Run: headless pygame with SDL's dummy video driver; simulated clock (each Clock.tick advances the game by its frame time, no real sleeping); random seed 0; keys injected as events and as key.get_pressed() state; mouse plan: one left click at the window centre at the start of phase 2, then a move to the lower-right quarter at the start of phase 3.
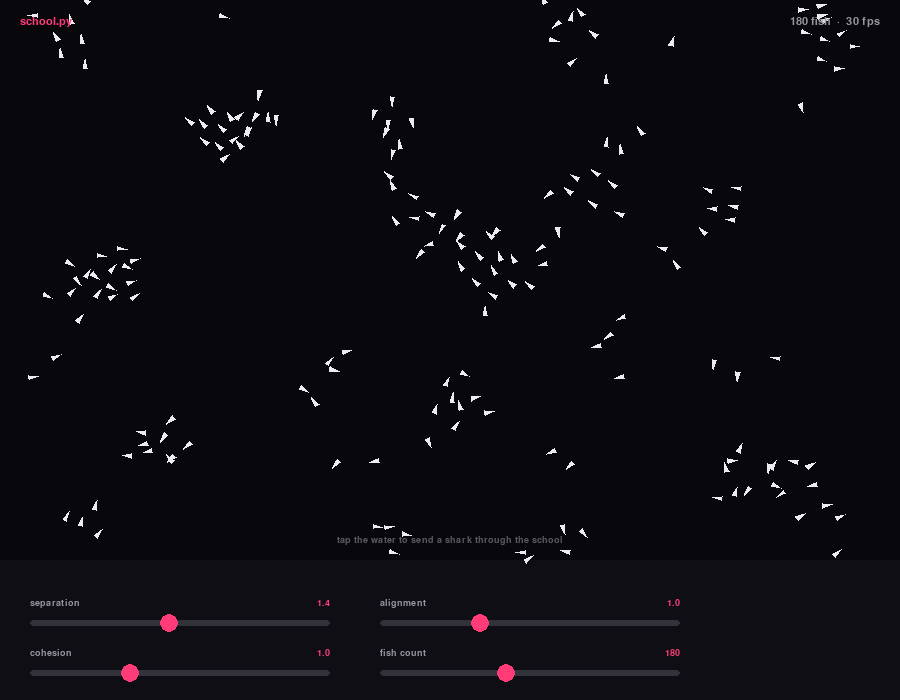
Frame 1 of 4 · flips 1–60 · no input
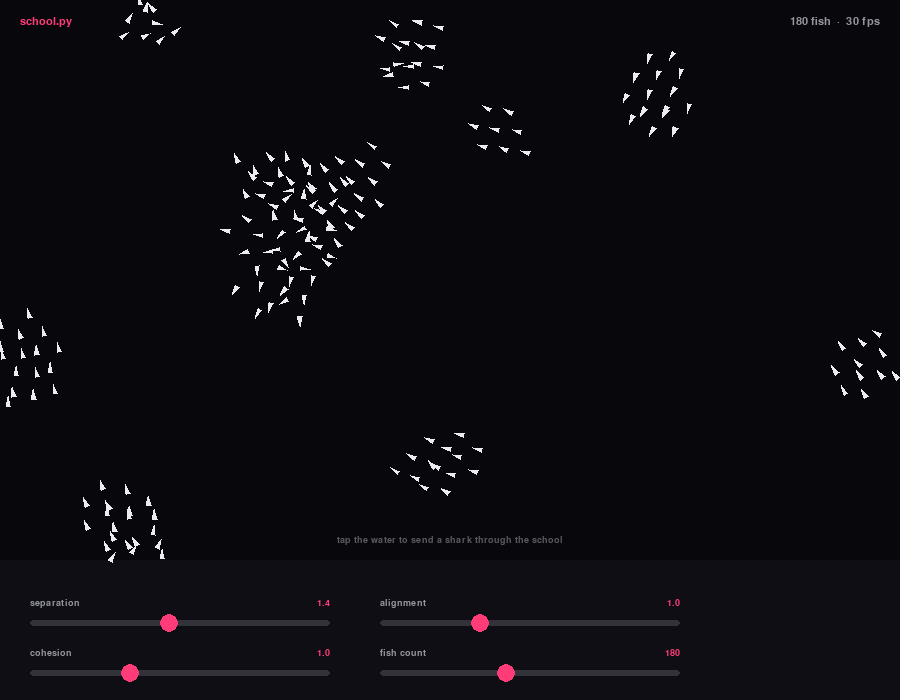
Frame 2 of 4 · flips 61–180 · clicked the window centre · tapped SPACE, RETURN · held RIGHT (→), D
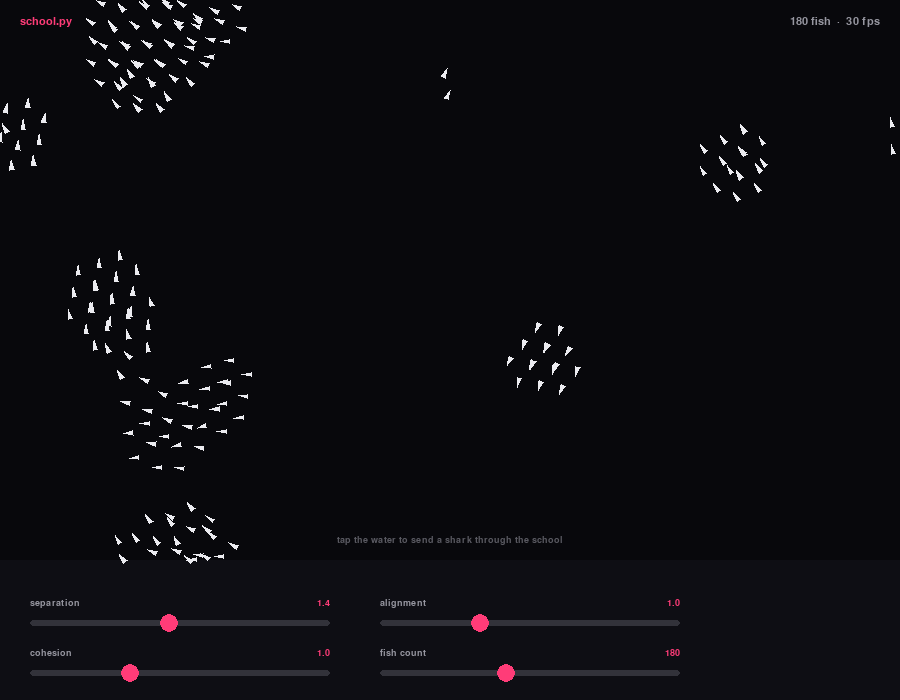
Frame 3 of 4 · flips 181–300 · moved the mouse to the lower-right quarter · held DOWN (↓), S
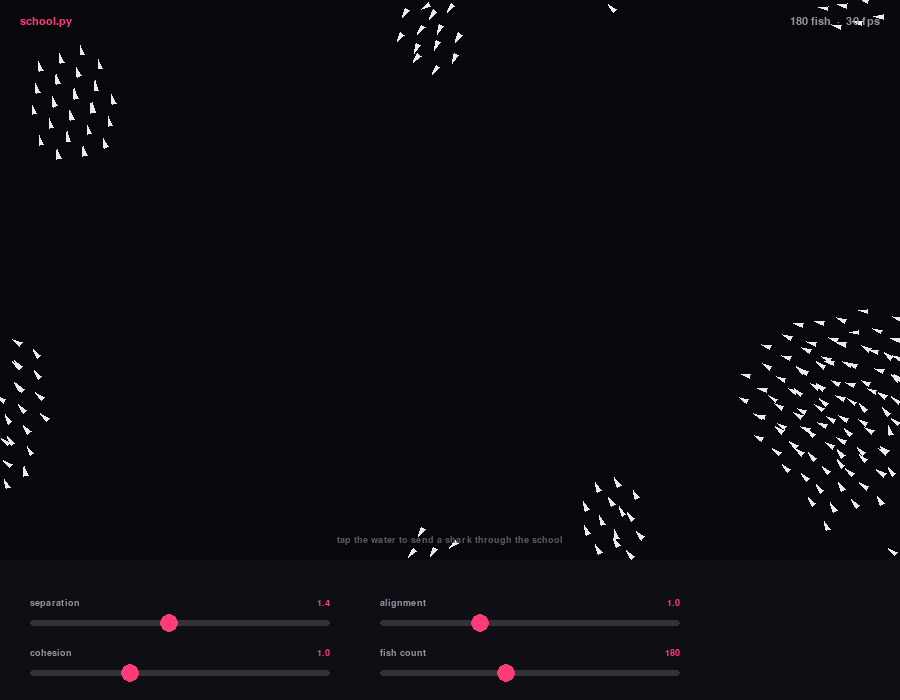
Frame 4 of 4 · flips 301–420 · held LEFT (←), A, UP (↑), W

The pygame program that drew these frames:

import pygame

"""
Boids flocking simulation (Craig Reynolds, 1986)

Each fish only reacts to its nearby neighbors using three simple rules:
  - Separation: steer away from fish that are too close
  - Alignment:  match the average heading of nearby fish
  - Cohesion:   steer toward the average position of nearby fish
Plus one more rule for the predator:
  - Flee: steer hard away from the shark (weighted heavier than the rest)

No single fish "knows" it's part of a school -- the swirling shape you see
emerges purely from these local rules running on every fish, every frame.

Controls:
  - Click/tap the water to send a shark through the school
  - Drag the sliders to change separation / alignment / cohesion strength
  - "auto-shark" toggles a shark that drives itself through the school
  - "reset" respawns the fish

Run with:  pip install pygame
           python boids.py
"""

import pygame
import random
import math
import sys

# ---------------------------------------------------------------- settings
WIDTH, HEIGHT = 900, 700
SIM_HEIGHT = 560          # area the fish swim in (rest is UI panel)
BG_COLOR = (8, 8, 12)
PANEL_COLOR = (14, 14, 20)
FISH_COLOR = (235, 235, 240)
SHARK_COLOR = (255, 60, 120)
ACCENT = (255, 60, 120)
TEXT_COLOR = (150, 150, 160)

MAX_SPEED = 4.0
MIN_SPEED = 1.5
PERCEPTION = 55       # how far a fish can "see" its neighbors
SEPARATION_DIST = 22  # personal space before separation kicks in
SHARK_FLEE_RADIUS = 150
SHARK_SPEED = 5.5

FPS = 30


# --------------------------------------------------------------- the fish
class Boid:
    def __init__(self):
        self.pos = pygame.Vector2(random.uniform(0, WIDTH),
                                   random.uniform(0, SIM_HEIGHT))
        angle = random.uniform(0, 2 * math.pi)
        speed = random.uniform(MIN_SPEED, MAX_SPEED)
        self.vel = pygame.Vector2(math.cos(angle), math.sin(angle)) * speed

    def flock(self, boids, shark_pos, sep_w, align_w, coh_w):
        separation = pygame.Vector2()
        avg_vel = pygame.Vector2()
        avg_pos = pygame.Vector2()
        neighbor_count = 0

        # look at every other fish; only react to the ones close enough
        for other in boids:
            if other is self:
                continue
            offset = other.pos - self.pos
            dist = offset.length()
            if 0 < dist < PERCEPTION:
                neighbor_count += 1
                avg_vel += other.vel
                avg_pos += other.pos
                if dist < SEPARATION_DIST:
                    separation -= offset / dist  # push away, stronger when closer

        alignment = pygame.Vector2()
        cohesion = pygame.Vector2()
        if neighbor_count > 0:
            avg_vel /= neighbor_count
            alignment = avg_vel - self.vel

            avg_pos /= neighbor_count
            cohesion = avg_pos - self.pos

        # flee the shark -- overrides everything else when it's close
        flee = pygame.Vector2()
        if shark_pos is not None:
            offset = self.pos - shark_pos
            dist = offset.length()
            if 0 < dist < SHARK_FLEE_RADIUS:
                strength = (SHARK_FLEE_RADIUS - dist) / SHARK_FLEE_RADIUS
                flee = offset.normalize() * strength * MAX_SPEED

        steer = (separation * sep_w * 1.6
                 + alignment * align_w
                 + cohesion * coh_w * 0.08
                 + flee * 3.0)

        self.vel += steer * 0.06
        speed = self.vel.length()
        if speed > MAX_SPEED:
            self.vel.scale_to_length(MAX_SPEED)
        elif speed < MIN_SPEED and speed > 0:
            self.vel.scale_to_length(MIN_SPEED)

    def move(self):
        self.pos += self.vel
        # wrap around the tank edges
        self.pos.x %= WIDTH
        self.pos.y %= SIM_HEIGHT

    def draw(self, screen):
        angle = math.atan2(self.vel.y, self.vel.x)
        size = 6
        tip = self.pos + pygame.Vector2(math.cos(angle), math.sin(angle)) * size
        left = self.pos + pygame.Vector2(math.cos(angle + 2.6), math.sin(angle + 2.6)) * size * 0.7
        right = self.pos + pygame.Vector2(math.cos(angle - 2.6), math.sin(angle - 2.6)) * size * 0.7
        pygame.draw.polygon(screen, FISH_COLOR, [tip, left, right])


# --------------------------------------------------------------- the shark
class Shark:
    """A predator that swims toward a target point, then fades away."""

    def __init__(self, target):
        self.pos = pygame.Vector2(target)
        self.pos.x = -40 if target[0] > WIDTH / 2 else WIDTH + 40
        self.pos.y = target[1]
        self.target = pygame.Vector2(target)
        self.alive = True

    def update(self):
        offset = self.target - self.pos
        dist = offset.length()
        if dist < 10:
            self.alive = False
            return
        self.pos += offset.normalize() * min(SHARK_SPEED, dist)

    def draw(self, screen):
        angle = math.atan2(self.target.y - self.pos.y, self.target.x - self.pos.x)
        size = 16
        tip = self.pos + pygame.Vector2(math.cos(angle), math.sin(angle)) * size
        left = self.pos + pygame.Vector2(math.cos(angle + 2.6), math.sin(angle + 2.6)) * size * 0.8
        right = self.pos + pygame.Vector2(math.cos(angle - 2.6), math.sin(angle - 2.6)) * size * 0.8
        pygame.draw.polygon(screen, SHARK_COLOR, [tip, left, right])


# ------------------------------------------------------------------ slider
class Slider:
    def __init__(self, x, y, w, label, min_val, max_val, value, decimals=1):
        self.rect = pygame.Rect(x, y, w, 6)
        self.label = label
        self.min_val = min_val
        self.max_val = max_val
        self.value = value
        self.decimals = decimals
        self.dragging = False

    def handle_pos(self):
        t = (self.value - self.min_val) / (self.max_val - self.min_val)
        return int(self.rect.x + t * self.rect.width)

    def handle_event(self, event):
        handle_x = self.handle_pos()
        handle_rect = pygame.Rect(handle_x - 10, self.rect.y - 8, 20, 22)
        if event.type == pygame.MOUSEBUTTONDOWN:
            if handle_rect.collidepoint(event.pos) or self.rect.collidepoint(event.pos):
                self.dragging = True
                self._set_from_mouse(event.pos[0])
        elif event.type == pygame.MOUSEBUTTONUP:
            self.dragging = False
        elif event.type == pygame.MOUSEMOTION and self.dragging:
            self._set_from_mouse(event.pos[0])

    def _set_from_mouse(self, mx):
        t = (mx - self.rect.x) / self.rect.width
        t = max(0, min(1, t))
        self.value = self.min_val + t * (self.max_val - self.min_val)
        if self.decimals == 0:
            self.value = round(self.value)

    def draw(self, screen, font):
        pygame.draw.rect(screen, (50, 50, 58), self.rect, border_radius=3)
        hx = self.handle_pos()
        pygame.draw.circle(screen, ACCENT, (hx, self.rect.y + 3), 9)

        label_surf = font.render(self.label, True, TEXT_COLOR)
        screen.blit(label_surf, (self.rect.x, self.rect.y - 22))

        val_text = f"{self.value:.{self.decimals}f}" if self.decimals else str(int(self.value))
        val_surf = font.render(val_text, True, ACCENT)
        screen.blit(val_surf, (self.rect.x + self.rect.width - val_surf.get_width(), self.rect.y - 22))


# ------------------------------------------------------------------ button
class Button:
    def __init__(self, x, y, w, h, label):
        self.rect = pygame.Rect(x, y, w, h)
        self.label = label
        self.active = False

    def draw(self, screen, font):
        color = ACCENT if self.active else (70, 70, 78)
        pygame.draw.rect(screen, color, self.rect, width=2, border_radius=16)
        text = font.render(self.label, True, color)
        screen.blit(text, text.get_rect(center=self.rect.center))

    def clicked(self, pos):
        return self.rect.collidepoint(pos)


def make_boids(n):
    return [Boid() for _ in range(n)]


def main():
    pygame.init()
    screen = pygame.display.set_mode((WIDTH, HEIGHT))
    pygame.display.set_caption("school.py -- boids simulation")
    clock = pygame.time.Clock()
    font = pygame.font.SysFont("consolas", 16)
    small_font = pygame.font.SysFont("consolas", 14)

    fish_count = 180
    boids = make_boids(fish_count)
    sharks = []
    auto_shark_timer = 0

    sep_slider = Slider(30, 620, 300, "separation", 0.0, 3.0, 1.4)
    align_slider = Slider(380, 620, 300, "alignment", 0.0, 3.0, 1.0)
    coh_slider = Slider(30, 670, 300, "cohesion", 0.0, 3.0, 1.0)
    count_slider = Slider(380, 670, 300, "fish count", 20, 400, fish_count, decimals=0)
    sliders = [sep_slider, align_slider, coh_slider, count_slider]

    code_btn = Button(30, 715, 90, 34, "code")
    auto_btn = Button(140, 715, 170, 34, "auto-shark: off")
    reset_btn = Button(330, 715, 90, 34, "reset")
    buttons = [code_btn, auto_btn, reset_btn]

    auto_shark = False
    running = True

    while running:
        for event in pygame.event.get():
            if event.type == pygame.QUIT:
                running = False
            elif event.type == pygame.MOUSEBUTTONDOWN:
                if auto_btn.clicked(event.pos):
                    auto_shark = not auto_shark
                    auto_btn.label = f"auto-shark: {'on' if auto_shark else 'off'}"
                elif reset_btn.clicked(event.pos):
                    boids = make_boids(int(count_slider.value))
                    sharks = []
                elif event.pos[1] < SIM_HEIGHT:
                    # tap the water -> send a shark through from the tapped point
                    target = (event.pos[0], event.pos[1])
                    sharks.append(Shark(target))

            for s in sliders:
                s.handle_event(event)

        # fish count slider changed -> grow/shrink the school
        target_count = int(count_slider.value)
        if target_count != len(boids):
            if target_count > len(boids):
                boids.extend(make_boids(target_count - len(boids)))
            else:
                boids = boids[:target_count]

        # auto-shark: launch one periodically
        if auto_shark:
            auto_shark_timer -= 1
            if auto_shark_timer <= 0 and not sharks:
                y = random.uniform(60, SIM_HEIGHT - 60)
                sharks.append(Shark((WIDTH / 2, y)))
                auto_shark_timer = FPS * 4

        shark_pos = sharks[0].pos if sharks else None

        for b in boids:
            b.flock(boids, shark_pos, sep_slider.value, align_slider.value, coh_slider.value)
        for b in boids:
            b.move()

        for s in sharks:
            s.update()
        sharks = [s for s in sharks if s.alive]

        # ---- draw ----
        screen.fill(BG_COLOR)
        pygame.draw.rect(screen, PANEL_COLOR, (0, SIM_HEIGHT, WIDTH, HEIGHT - SIM_HEIGHT))

        for b in boids:
            b.draw(screen)
        for s in sharks:
            s.draw(screen)

        header = font.render(f"{len(boids)} fish  ·  {FPS} fps", True, TEXT_COLOR)
        screen.blit(header, (WIDTH - header.get_width() - 20, 16))
        title = font.render("school.py", True, ACCENT)
        screen.blit(title, (20, 16))

        if not sharks:
            hint = small_font.render("tap the water to send a shark through the school", True, (90, 90, 98))
            screen.blit(hint, hint.get_rect(center=(WIDTH // 2, SIM_HEIGHT - 20)))

        for s in sliders:
            s.draw(screen, small_font)
        for btn in buttons:
            btn.draw(screen, small_font)

        pygame.display.flip()
        clock.tick(FPS)

    pygame.quit()
    sys.exit()


if __name__ == "__main__":
    main()
